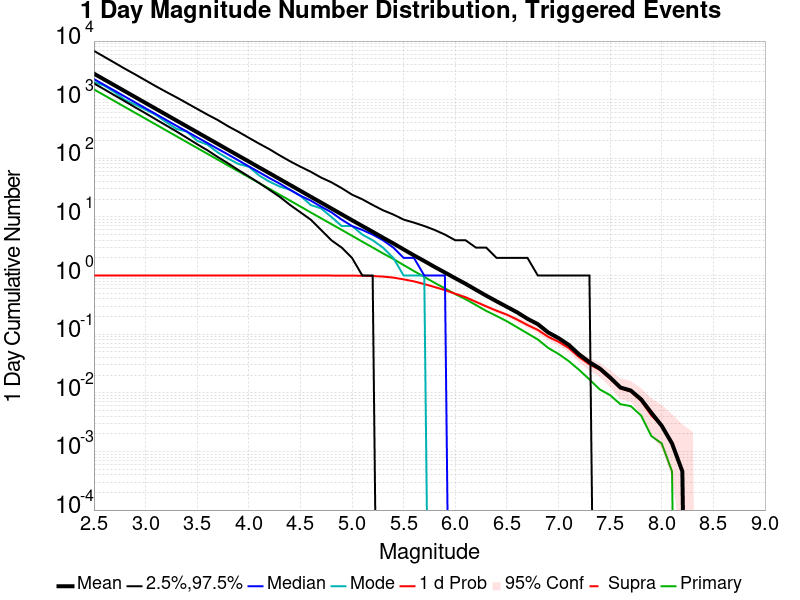

Values plotted in this chart, from the file beside it:
Mag, Mean, 2.5 %ile, 97.5 %ile, Median, Mode, 1 d Probability, 1 d Supra-Seis Prob, Primary Aftershocks Mean
2.5, 2780, 1894, 6805, 2248, 1999, 1.0, 0.0, 1497
2.6, 2208, 1503, 5388, 1786, 1737, 1.0, 0.0, 1190
2.7, 1754, 1185, 4266, 1423, 1342, 1.0, 0.0, 944.9
2.8, 1393, 939.0, 3371, 1128, 992.0, 1.0, 0.0, 750.5
2.9, 1107, 740.0, 2693, 897.0, 825.0, 1.0, 0.0, 596
3.0, 879, 587.0, 2136, 713.0, 675.0, 1.0, 0.0, 473.5
3.1, 698.4, 461.0, 1693, 568.0, 550.0, 1.0, 0.0, 376.4
3.2, 554.6, 364.0, 1358, 451.0, 414.0, 1.0, 0.0, 299
3.3, 440.5, 287.0, 1094, 358.0, 318.0, 1.0, 0.0, 237.5
3.4, 350.2, 224.0, 874.0, 286.0, 285.0, 1.0, 0.0, 188.8
3.5, 278.2, 174.0, 696.0, 228.0, 199.0, 1.0, 0.0, 149.9
3.6, 221.1, 137.0, 556.0, 182.0, 171.0, 1.0, 0.0, 119.2
3.7, 175.8, 105.0, 449.0, 145.0, 126.0, 1.0, 0.0, 94.71
3.8, 139.6, 82.0, 352.0, 116.0, 99.0, 1.0, 0.0, 75.26
3.9, 111, 63.0, 283.0, 92.0, 80.0, 1.0, 0.0, 59.92
4.0, 88.24, 49.0, 224.0, 73.0, 72.0, 1.0, 0.0, 47.68
4.1, 70, 38.0, 178.0, 58.0, 51.0, 1.0, 0.0, 37.91
4.2, 55.73, 29.0, 143.0, 46.0, 40.0, 1.0, 0.0, 30.17
4.3, 44.19, 22.0, 112.0, 37.0, 33.0, 1.0, 0.0, 23.9
4.4, 35.12, 16.0, 89.0, 29.0, 29.0, 1.0, 0.0, 18.97
4.5, 27.92, 12.0, 72.0, 23.0, 23.0, 1.0, 0.0, 15.07
4.6, 22.13, 9.0, 59.0, 19.0, 16.0, 1.0, 0.0, 11.94
4.7, 17.61, 6.0, 47.0, 15.0, 14.0, 1.0, 0.0, 9.499
4.8, 13.96, 4.0, 39.0, 12.0, 10.0, 1.0, 0.0, 7.554
4.9, 11.08, 3.0, 31.0, 9.0, 7.0, 0.9995, 0.0, 6.013
5.0, 8.787, 2.0, 24.0, 7.0, 7.0, 0.9973, 0.0, 4.776
5.1, 6.999, 1.0, 20.0, 6.0, 5.0, 0.9922, 0.0, 3.781
5.2, 5.585, 1.0, 16.0, 5.0, 4.0, 0.9813, 0.0, 3.011
5.3, 4.428, 0.0, 13.0, 4.0, 3.0, 0.9617, 0.0, 2.388
5.4, 3.54, 0.0, 11.0, 3.0, 2.0, 0.9234, 0.0, 1.92
5.5, 2.791, 0.0, 9.0, 2.0, 1.0, 0.8609, 0.0, 1.51
5.6, 2.211, 0.0, 8.0, 2.0, 1.0, 0.7961, 0.0, 1.193
5.7, 1.769, 0.0, 7.0, 1.0, 1.0, 0.7162, 0.0, 0.948
5.8, 1.404, 0.0, 6.0, 1.0, 0.0, 0.6373, 0.0, 0.7523
5.9, 1.127, 0.0, 5.0, 1.0, 0.0, 0.5648, 0.0, 0.6045
6.0, 0.9005, 0.0, 4.0, 0.0, 0.0, 0.4904, 0.0, 0.4827
6.1, 0.724, 0.0, 4.0, 0.0, 0.0, 0.427, 0.0, 0.3951
6.2, 0.5721, 0.0, 3.0, 0.0, 0.0, 0.3563, 0.0, 0.3148
6.3, 0.4539, 0.0, 3.0, 0.0, 0.0, 0.2984, 0.0, 0.2495
6.4, 0.3641, 0.0, 2.0, 0.0, 0.0, 0.2514, 0.0, 0.2048
6.5, 0.2929, 0.0, 2.0, 0.0, 0.0, 0.2158, 0.0, 0.1661
6.6, 0.2359, 0.0, 2.0, 0.0, 0.0, 0.1775, 0.0, 0.1309
6.7, 0.1829, 0.0, 2.0, 0.0, 0.0, 0.1432, 0.0, 0.1031
6.8, 0.1483, 0.0, 1.0, 0.0, 0.0, 0.1182, 0.0, 0.0812
6.9, 0.1072, 0.0, 1.0, 0.0, 0.0, 0.09033, 0.0, 0.05839
7.0, 0.08577, 0.0, 1.0, 0.0, 0.0, 0.07436, 0.0, 0.04608
7.1, 0.06569, 0.0, 1.0, 0.0, 0.0, 0.05794, 0.0, 0.03467
7.2, 0.04516, 0.0, 1.0, 0.0, 0.0, 0.0406, 0.0, 0.02464
7.3, 0.0333, 0.0, 1.0, 0.0, 0.0, 0.03057, 0.0, 0.01688
7.4, 0.026, 0.0, 0.0, 0.0, 0.0, 0.02464, 0.0, 0.01141
7.5, 0.01825, 0.0, 0.0, 0.0, 0.0, 0.01734, 0.0, 0.009124
7.6, 0.01232, 0.0, 0.0, 0.0, 0.0, 0.01186, 0.0, 0.006387
7.7, 0.01095, 0.0, 0.0, 0.0, 0.0, 0.01049, 0.0, 0.005931
7.8, 0.007755, 0.0, 0.0, 0.0, 0.0, 0.007299, 0.0, 0.004106
7.9, 0.004562, 0.0, 0.0, 0.0, 0.0, 0.004106, 0.0, 0.001825
8.0, 0.002737, 0.0, 0.0, 0.0, 0.0, 0.002737, 0.0, 0.001369
8.1, 0.001369, 0.0, 0.0, 0.0, 0.0, 0.001369, 0.0, 4.5620438E-4
8.2, 4.5620438E-4, 0.0, 0.0, 0.0, 0.0, 4.5620438E-4, 0.0, 0.0
8.3, 0.0, 0.0, 0.0, 0.0, 0.0, 0.0, 0.0, 0.0
8.4, 0.0, 0.0, 0.0, 0.0, 0.0, 0.0, 0.0, 0.0
... 6 more rows
